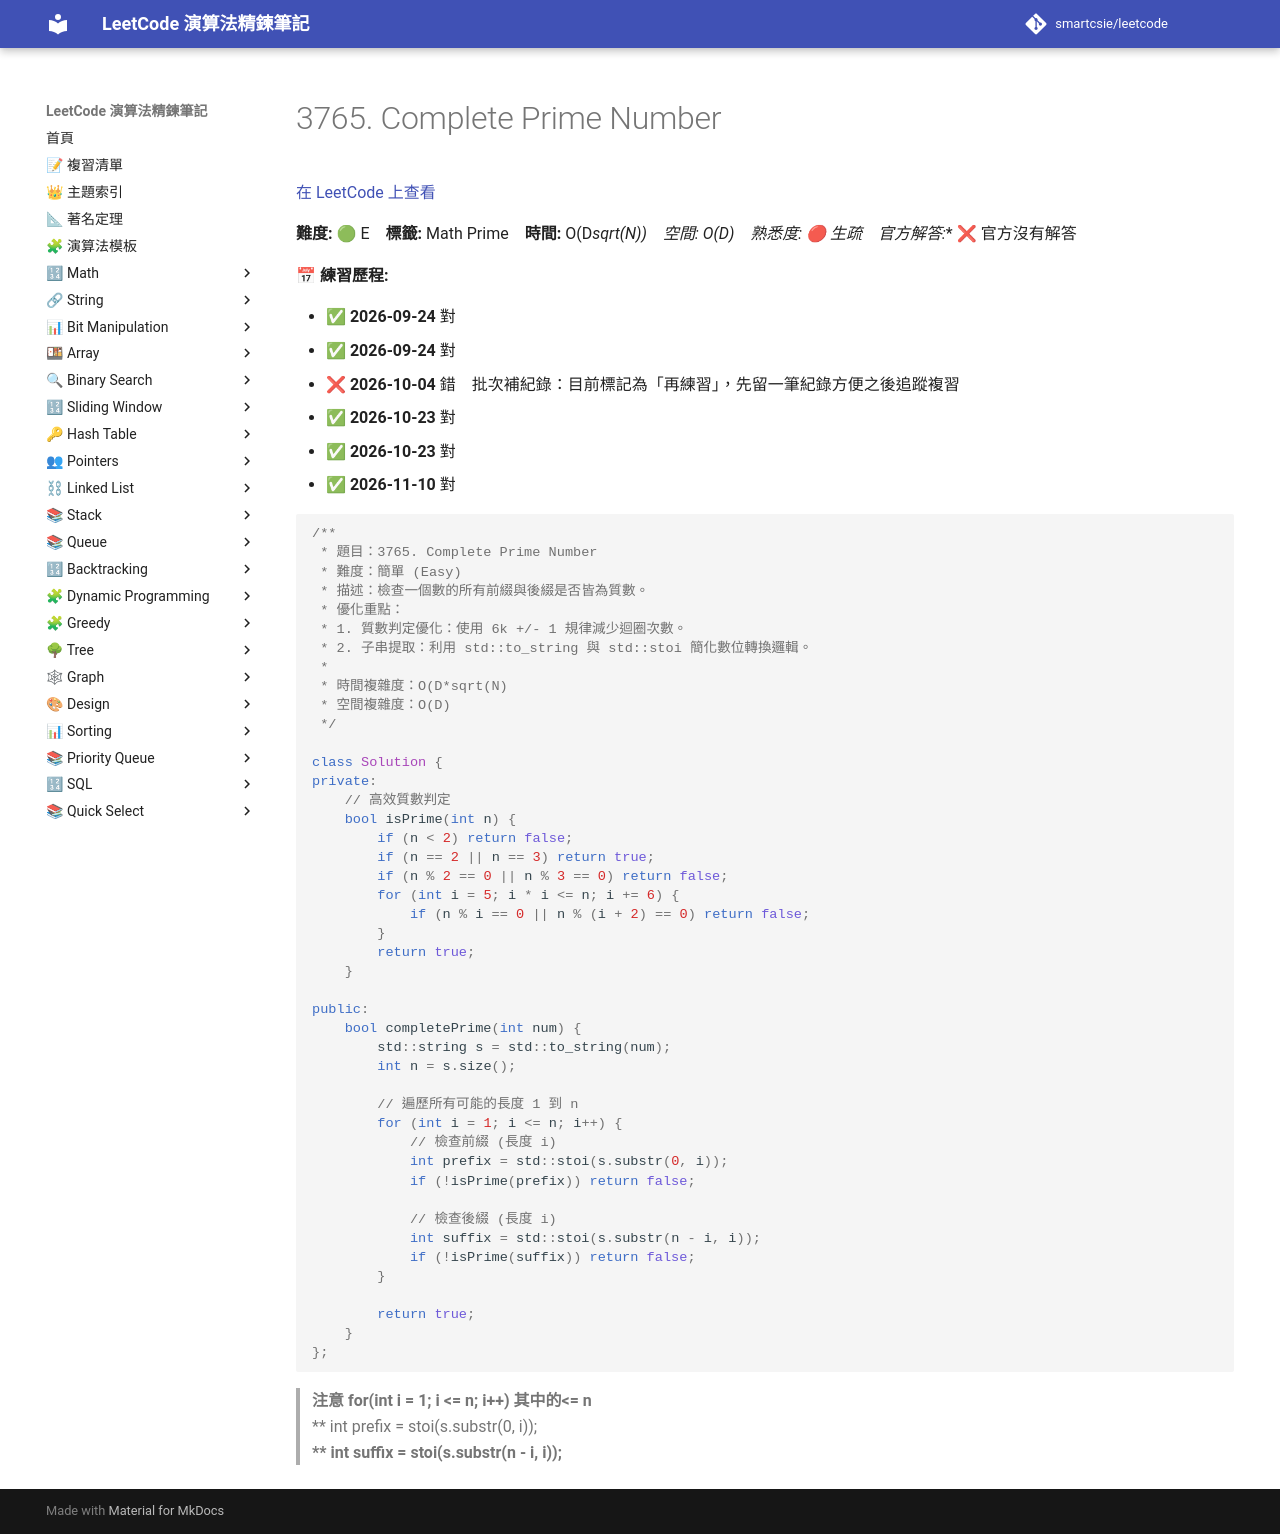

repository: smartcsie/leetcode · page: problems/3765/index.html · generator: mkdocs

# 3765. Complete Prime Number

[在 LeetCode 上查看](https://leetcode.com/problems/complete-prime-number/)

**難度:** 🟢 E　**標籤:** Math Prime　**時間:** O(D*sqrt(N))　**空間:** O(D)　**熟悉度:** 🔴 生疏　**官方解答:** ❌ 官方沒有解答

**📅 練習歷程:**

- ✅ **2026-09-24** 對
- ✅ **2026-09-24** 對
- ❌ **2026-10-04** 錯　批次補紀錄：目前標記為「再練習」，先留一筆紀錄方便之後追蹤複習
- ✅ **2026-10-23** 對
- ✅ **2026-10-23** 對
- ✅ **2026-11-10** 對

```cpp
/**
 * 題目：3765. Complete Prime Number
 * 難度：簡單 (Easy)
 * 描述：檢查一個數的所有前綴與後綴是否皆為質數。
 * 優化重點：
 * 1. 質數判定優化：使用 6k +/- 1 規律減少迴圈次數。
 * 2. 子串提取：利用 std::to_string 與 std::stoi 簡化數位轉換邏輯。
 *
 * 時間複雜度：O(D*sqrt(N)
 * 空間複雜度：O(D)
 */

class Solution {
private:
    // 高效質數判定
    bool isPrime(int n) {
        if (n < 2) return false;
        if (n == 2 || n == 3) return true;
        if (n % 2 == 0 || n % 3 == 0) return false;
        for (int i = 5; i * i <= n; i += 6) {
            if (n % i == 0 || n % (i + 2) == 0) return false;
        }
        return true;
    }

public:
    bool completePrime(int num) {
        std::string s = std::to_string(num);
        int n = s.size();
        
        // 遍歷所有可能的長度 1 到 n
        for (int i = 1; i <= n; i++) {
            // 檢查前綴 (長度 i)
            int prefix = std::stoi(s.substr(0, i));
            if (!isPrime(prefix)) return false;
            
            // 檢查後綴 (長度 i)
            int suffix = std::stoi(s.substr(n - i, i));
            if (!isPrime(suffix)) return false;
        }
        
        return true;
    }
};
```

> **注意 for(int i = 1; i <= n; i++) 其中的<= n **<br>
> ** int prefix = stoi(s.substr(0, i)); **<br>
> ** int suffix = stoi(s.substr(n - i, i));**<br>
